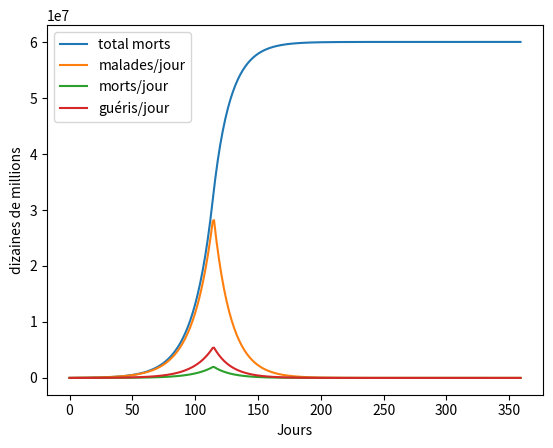
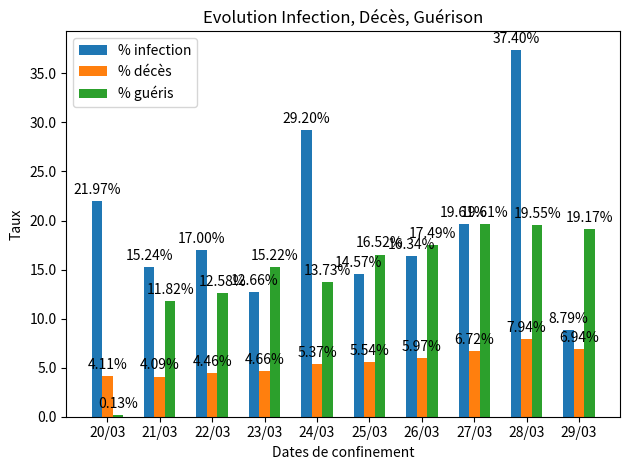
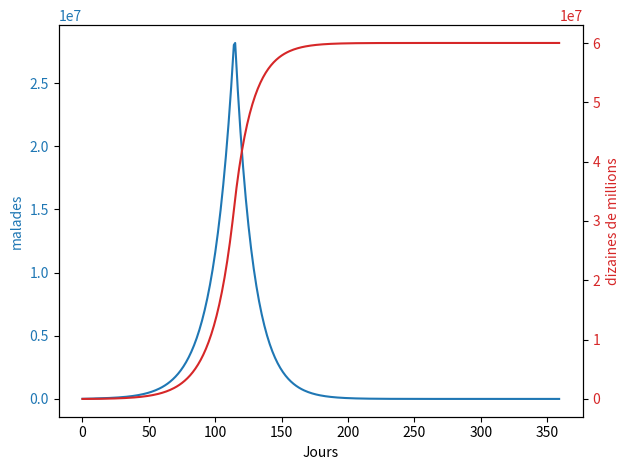

Write Python code to recreate these figures, in order.
import matplotlib.pyplot as plt
import numpy as np
#import pandas as pd

saturation = False
confinement = False

P = 60000000       # population
t = 100000         # taille de confinement
if confinement: P = t
N0 = 9043          # malades au début du confinement
E = 1              # personnes en contact par malade

#statistiques bing 
data1 = [9043,10995,12612,14459,16018,19856,22304,25233,29155,37575,40174]  #confirmés
data2 = [148, 372, 450, 562, 674, 860,1100,1331,1696,2314,2606]            #morts
data3 = [12,12,1300,1587, 2200, 2200, 3281,3900,4948,5700,7202]            #guéris
data4 = [a-b-c for a,b,c in zip(data1,data2,data3)]                   #actifs

mad_max = max(data1)               #max cas confirmés
index_max = data1.index(mad_max)   # index max dans data1

confirmed_jour = [0]
[confirmed_jour.append(a-b) for a,b in zip(data1[1:],data1[:-1])]
print(confirmed_jour)
taux_infection = [a/b for a,b in zip(confirmed_jour[1:],data4[:-1])]
taux_décès = [a/b for a,b in zip(data2[1:],data1[:-1])]
taux_guérison = [a/b for a,b in zip(data3[1:],data1[:-1])]

print('Statistiques :')
print('- malades',data1)
print('- morts',data2)
print('- guéris',data3)
print('- actifs',data4)
print('\nEvolution taux infection',taux_infection)
# taux
offset = -1
N = data4[offset-1]      # malades
print('\nEstimation à partir des chiffres du jour',offset)  # -1 : aujourd'hui
print('Nombre de malades hier :',N)

p = taux_infection[offset]    # taux d'infection
d = taux_décès[offset]        # taux de décès
g = taux_guérison[offset]     # taux de guérison
print('Taux :')
print('- infection :', '{:1.2f}%'.format(p*100))
print('- décès :', '{:1.2f}%'.format(d*100))
print('- guérison :', '{:1.2f}%'.format(g*100))

def nextday(N):
    global P, p, saturation
    if saturation : p = 0; return N
    return int(N*(1+E*p))

print('Nombres de malades :')
print('- hier :',N)
nxtd = nextday(N)    # aujourd'hui
print('- aujourdhui :',nxtd)
demain = nextday(data4[-1])     # le lendemain
print('- demain :',demain)

def evolution(ndays):
    global P,saturation, mad_max, index_max  
    n = data1            # cumul du nombre de malades
    m = data2            # morts par jour
    s = data3            # guérisons par jour
    a = data4            # actifs par jour
    #t = taux_infection
    c = confirmed_jour   # contaminations par jour
    ppl = [P,]             # évolution population (décompte des morts)
    N = data1[-1]
    pic = False
    lastN = data1[-1]    # repère malades du jour
    decompte = data2[-1] + data3[-1]  # morts + guéris du jour
    for i in range(ndays):
        if N < 1 : break         # si plus de malades, fin de l'épidémie
        #ni = P*(1 - N/P)        #population non infectée
        #actif = N - decompte    # actifs pouvant contaminer
        N = (a[-1]*p) + n[-1]    # cas confirmés le jour suivant
        #n.append(int(N))              # évolution du nombre des malades 
        print(int(N),int(mad_max))
        if N > mad_max : mad_max = int(N)
        if N > P : N = P; saturation = True   # quand toute la population est malade 
        m.append(int(N*d))       # évolution du nombre des morts, d:taux de décès parmi les malades
        P = P-N*d           # décompte des morts de la population
        ppl.append(int(P))       # évolution de la population
        s.append(int(N*g))       # évolution du nombre des guéris, g:taux de guérison parmi les malades            
        n.append(int(N))              # évolution du nombre des malades        
        if N < lastN and not pic:
            print('Pic atteint le jour', index_max+i, 'avec',mad_max,'infectés'); pic = True
        c.append(int(N-lastN))        # évolution du nombre des cas confirmés par jour
        decompte = N*(d+g)       # decompte des morts et des guéris du nombre des malades
        a.append(int(N-decompte))     # évolution des actifs
        lastN = N                # malades du jour pour calcul évolution du demain
        
    print('Dernier jour épidémie dans',i,'jours')
    #print(n,max(n)/P)
    #print(m,max(m)/P)
    print('Total de morts :',max(np.cumsum(m)))
    return i,ppl,n,m,s,c

i,p,n,m,s,c = evolution(1000)

def draw(n,m,s,p):
    fig, ax = plt.subplots() 
    x = np.arange(len(n))
    y = n                    # évolutrion du nombre des malades
    z = np.cumsum(m)         # évolution du nombre des morts
    w = np.cumsum(s)         # évolution du nombre des guéris
    v = p                    # évolution de la population
    if max(n)>1e7 :
        #plt.plot(x,v, label='total population')
        ax.set_ylabel('dizaines de millions')    
    plt.plot(x,z, label='total morts')
    #plt.plot(x,w, label='total guéris')
    plt.plot(x,y, label='malades/jour')
    plt.plot(x,m, label='morts/jour')
    plt.plot(x,s, label='guéris/jour')
    ax.set_xlabel('Jours')                   
    
    plt.legend()
    plt.show()
    
draw(n,m,s,p)

def autolabel(ax, rects):
    """Attach a text label above each bar in *rects*, displaying its height."""
    for rect in rects:
        height = rect.get_height()
        ax.annotate('{:1.2f}%'.format(height*100),
                    xy=(rect.get_x() + rect.get_width() / 2, height),
                    xytext=(0, 3),  # 3 points vertical offset
                    textcoords="offset points",
                    ha='center', va='bottom')

def millions(x, pos):
    'The two args are the value and tick position'
    return '$%1.1fM' % (x * 1e-6)

def percent(x, pos):
    'The two args are the value and tick position'
    return '%1.1f' % (x * 100)

from matplotlib.ticker import FuncFormatter
formatter = FuncFormatter(percent)

fig, ax = plt.subplots()
ax.yaxis.set_major_formatter(formatter)
x = np.arange(len(taux_infection))  
width = 0.2  # the width of the bars 
cols = ['% infection', '% décès','% guéris']
rects1 = ax.bar(x - width, taux_infection, width, label=cols[0])
rects2 = ax.bar(x , taux_décès, width, label=cols[1])
rects3 = ax.bar(x + width, taux_guérison, width, label=cols[2])
# Add some text for labels, title and custom x-axis tick labels, etc.
ax.set_ylabel('Taux')
ax.set_xlabel('Dates de confinement')
ax.set_title('Evolution Infection, Décès, Guérison')
ax.set_xticks(x)
labels = ('20/03','21/03','22/03','23/03','24/03','25/03','26/03','27/03','28/03','29/03')
ax.set_xticklabels(labels)
autolabel(ax, rects1)
autolabel(ax, rects2)
autolabel(ax, rects3)
fig.tight_layout()
ax.legend()
fig.tight_layout()
plt.show()

# evolution malades et morts
fig, ax1 = plt.subplots()
color = 'tab:blue'
x = np.arange(len(c))
y = n                  #[k*(k>=0) for k in np.cumsum(c)]
z = np.cumsum(m)
ax1.plot(x,y, label='progression malades', color=color)
ax1.set_ylabel('malades', color=color)
ax1.tick_params(axis='y', labelcolor=color)
ax1.set_xlabel('Jours')
#ax1.legend()
color = 'tab:red'
ax2 = ax1.twinx()
ax2.plot(x,z, label='total morts', color=color)
ax2.set_ylabel('morts', color=color)
ax2.tick_params(axis='y', labelcolor=color)
if max(z)>1e7 : ax2.set_ylabel('dizaines de millions')
fig.tight_layout()
#ax2.legend()
plt.show()

